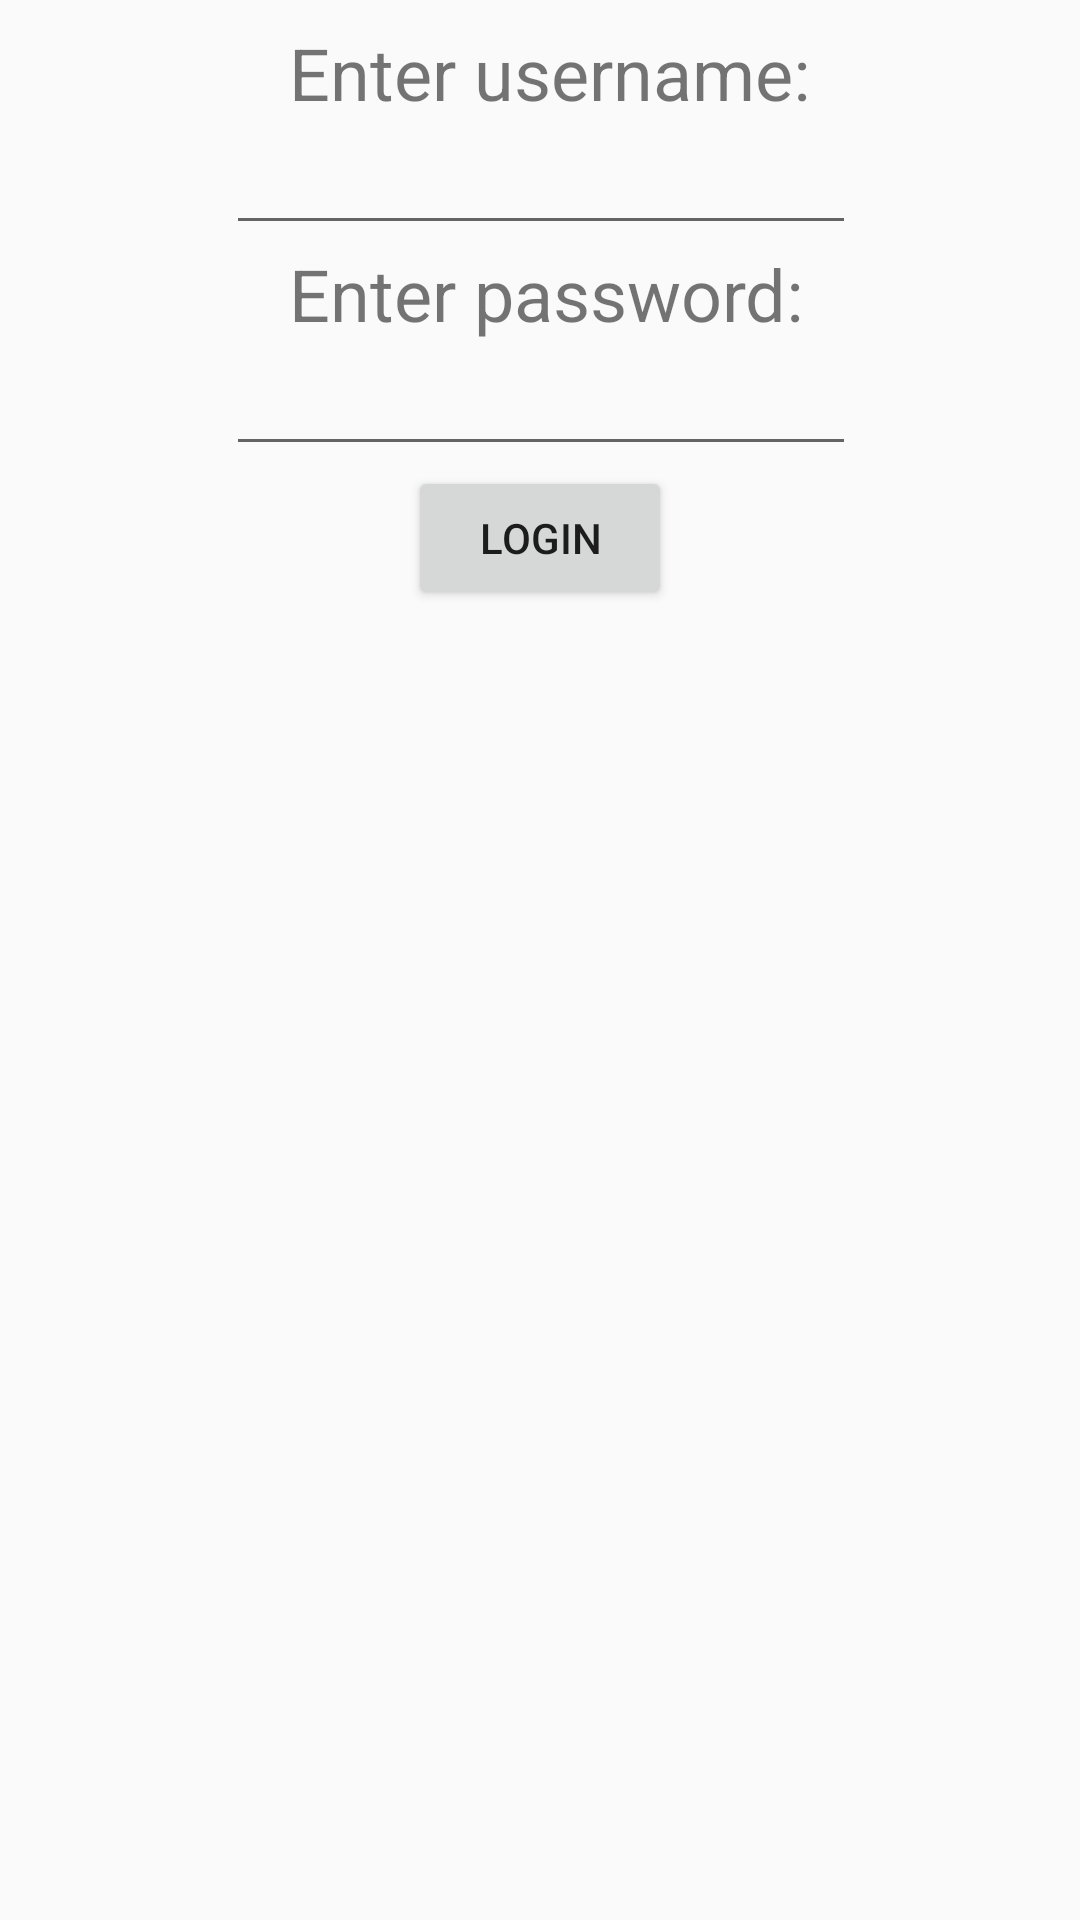

Produce the Android XML layout that renders to this screen, including the resource entries it uses.
<!-- AndroidManifest.xml: application theme AppTheme -->
<!-- res/layout/activity_login.xml -->
<?xml version="1.0" encoding="utf-8"?>
<android.support.constraint.ConstraintLayout xmlns:android="http://schemas.android.com/apk/res/android"
    xmlns:app="http://schemas.android.com/apk/res-auto"
    xmlns:tools="http://schemas.android.com/tools"
    android:layout_width="match_parent"
    android:layout_height="match_parent"
    tools:context="ch.ecommunicate.chat.LoginActivity">

    <TextView
        android:id="@+id/register"
        android:layout_width="wrap_content"
        android:layout_height="wrap_content"
        android:layout_marginStart="21dp"
        android:text=""
        android:textSize="18sp"
        tools:layout_constraintBottom_creator="1"
        tools:layout_constraintLeft_creator="1"
        android:layout_marginTop="46dp"
        app:layout_constraintTop_toBottomOf="@+id/btnLogin"
        android:layout_marginLeft="8dp"
        app:layout_constraintLeft_toLeftOf="parent"
        android:layout_marginRight="8dp"
        app:layout_constraintRight_toRightOf="parent"
        app:layout_constraintHorizontal_bias="0.437" />

    <Button
        android:id="@+id/btnLogin"
        android:layout_width="wrap_content"
        android:layout_height="wrap_content"
        android:layout_centerHorizontal="true"
        android:text="Login"
        tools:layout_constraintRight_creator="1"
        tools:layout_constraintBottom_creator="1"
        app:layout_constraintRight_toRightOf="parent"
        tools:layout_constraintLeft_creator="1"
        app:layout_constraintLeft_toLeftOf="parent"
        android:layout_marginTop="0dp"
        app:layout_constraintTop_toBottomOf="@+id/passwordText" />

    <EditText
        android:id="@+id/usernameText"
        android:layout_width="wrap_content"
        android:layout_height="wrap_content"
        android:ems="10"
        android:inputType="text"
        tools:layout_constraintTop_creator="1"
        tools:layout_constraintRight_creator="1"
        tools:layout_constraintBottom_creator="1"
        app:layout_constraintRight_toRightOf="parent"
        tools:layout_constraintLeft_creator="1"
        app:layout_constraintLeft_toLeftOf="parent"
        app:layout_constraintHorizontal_bias="0.502"
        android:layout_marginTop="0dp"
        app:layout_constraintTop_toBottomOf="@+id/textView2" />

    <EditText
        android:id="@+id/passwordText"
        android:layout_width="wrap_content"
        android:layout_height="wrap_content"
        android:ems="10"
        android:inputType="textPassword"
        tools:layout_constraintRight_creator="1"
        tools:layout_constraintBottom_creator="1"
        app:layout_constraintRight_toRightOf="parent"
        tools:layout_constraintLeft_creator="1"
        app:layout_constraintLeft_toLeftOf="parent"
        app:layout_constraintHorizontal_bias="0.502"
        android:layout_marginTop="0dp"
        app:layout_constraintTop_toBottomOf="@+id/enterUsernameView" />

    <TextView
        android:id="@+id/enterUsernameView"
        android:layout_width="wrap_content"
        android:layout_height="wrap_content"
        android:text="Enter password:"
        android:textSize="24sp"
        tools:layout_constraintBottom_creator="1"
        android:layout_marginStart="21dp"
        tools:layout_constraintLeft_creator="1"
        app:layout_constraintLeft_toLeftOf="@+id/passwordText"
        android:layout_marginLeft="21dp"
        android:layout_marginTop="0dp"
        app:layout_constraintTop_toBottomOf="@+id/usernameText" />

    <TextView
        android:id="@+id/textView2"
        android:layout_width="wrap_content"
        android:layout_height="wrap_content"
        android:text="Enter username:"
        android:textSize="24sp"
        tools:layout_constraintTop_creator="1"
        android:layout_marginStart="21dp"
        android:layout_marginTop="8dp"
        tools:layout_constraintLeft_creator="1"
        app:layout_constraintLeft_toLeftOf="@+id/usernameText"
        app:layout_constraintTop_toTopOf="parent"
        android:layout_marginLeft="21dp" />

</android.support.constraint.ConstraintLayout>
<!-- resources referenced by this layout -->
<resources>
  <style name="AppTheme" parent="Theme.AppCompat.Light.DarkActionBar">
          <item name="colorPrimary">@color/colorPrimary</item>
          <item name="colorPrimaryDark">@color/colorPrimaryDark</item>
          <item name="colorAccent">@color/colorAccent</item>
      </style>
  <!-- not gathered from this repository: default colours our renderer supplied (Android Studio template values) -->
  <color name="colorPrimary">#FF6200EE</color>
  <color name="colorPrimaryDark">#FF3700B3</color>
  <color name="colorAccent">#FF03DAC5</color>
</resources>
